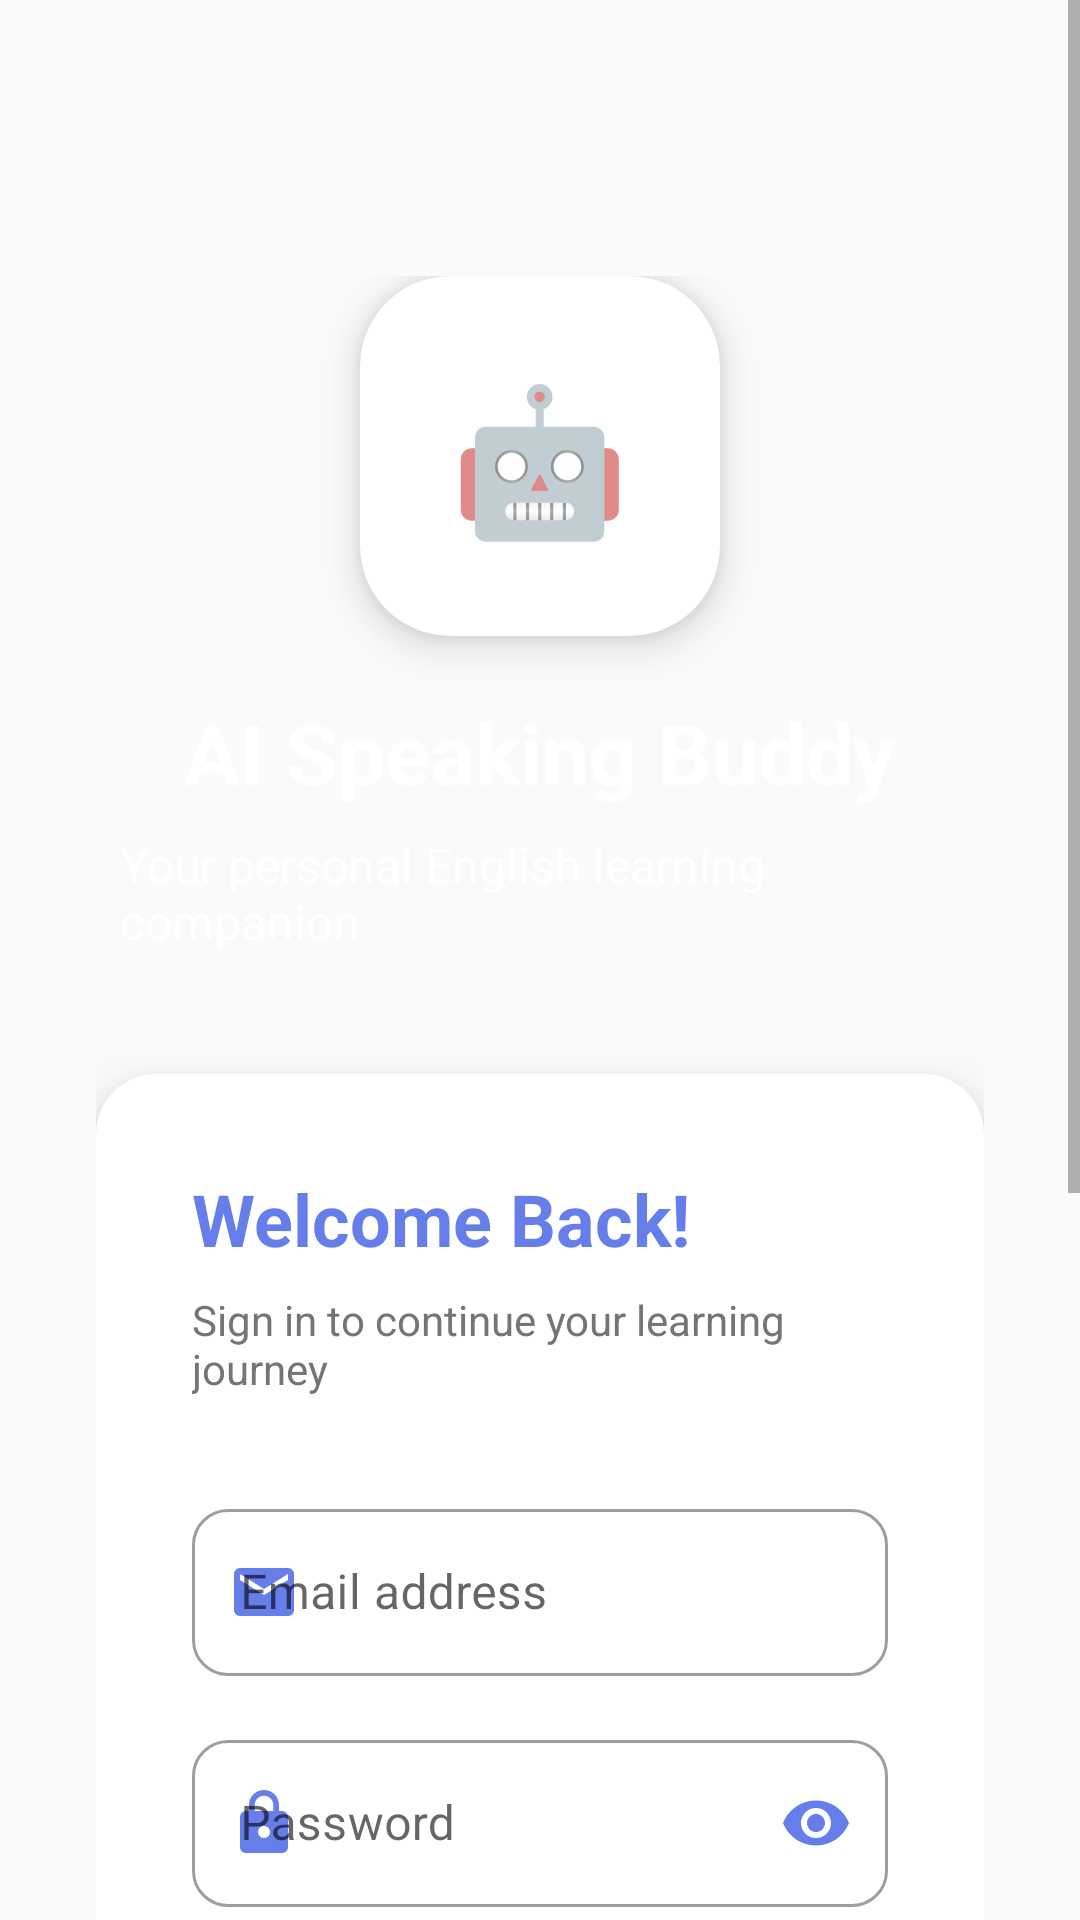

Android layout source for this screen:
<!-- AndroidManifest.xml: activity theme LoginTheme -->
<!-- res/layout/activity_login.xml -->
<?xml version="1.0" encoding="utf-8"?>
<ScrollView xmlns:android="http://schemas.android.com/apk/res/android"
    xmlns:app="http://schemas.android.com/apk/res-auto"
    xmlns:tools="http://schemas.android.com/tools"
    android:layout_width="match_parent"
    android:layout_height="match_parent"
    android:background="@drawable/gradient_background"
    android:fillViewport="true"
    tools:context=".LoginActivity">

    <LinearLayout
        android:layout_width="match_parent"
        android:layout_height="wrap_content"
        android:orientation="vertical"
        android:padding="32dp"
        android:gravity="center">

        
        <LinearLayout
            android:layout_width="wrap_content"
            android:layout_height="wrap_content"
            android:orientation="vertical"
            android:gravity="center"
            android:layout_marginTop="60dp"
            android:layout_marginBottom="40dp">

            
            <androidx.cardview.widget.CardView
                android:layout_width="120dp"
                android:layout_height="120dp"
                app:cardCornerRadius="30dp"
                app:cardElevation="8dp"
                android:layout_marginBottom="20dp">

                <LinearLayout
                    android:layout_width="match_parent"
                    android:layout_height="match_parent"
                    android:background="@drawable/logo_gradient"
                    android:gravity="center">

                    <TextView
                        android:layout_width="wrap_content"
                        android:layout_height="wrap_content"
                        android:text="🤖"
                        android:textSize="48sp" />

                </LinearLayout>

            </androidx.cardview.widget.CardView>

            
            <TextView
                android:layout_width="wrap_content"
                android:layout_height="wrap_content"
                android:text="AI Speaking Buddy"
                android:textSize="28sp"
                android:textStyle="bold"
                android:textColor="@android:color/white"
                android:layout_marginBottom="8dp" />

            
            <TextView
                android:layout_width="wrap_content"
                android:layout_height="wrap_content"
                android:text="Your personal English learning companion"
                android:textSize="16sp"
                android:textColor="@android:color/white"
                android:alpha="0.9"
                android:textAlignment="center"
                android:maxWidth="280dp" />

        </LinearLayout>

        
        <androidx.cardview.widget.CardView
            android:layout_width="match_parent"
            android:layout_height="wrap_content"
            app:cardCornerRadius="20dp"
            app:cardElevation="12dp"
            android:layout_marginBottom="20dp">

            <LinearLayout
                android:layout_width="match_parent"
                android:layout_height="wrap_content"
                android:orientation="vertical"
                android:padding="32dp">

                
                <TextView
                    android:layout_width="wrap_content"
                    android:layout_height="wrap_content"
                    android:text="Welcome Back!"
                    android:textSize="24sp"
                    android:textStyle="bold"
                    android:textColor="@color/primary_color"
                    android:layout_marginBottom="8dp" />

                <TextView
                    android:layout_width="wrap_content"
                    android:layout_height="wrap_content"
                    android:text="Sign in to continue your learning journey"
                    android:textSize="14sp"
                    android:textColor="@color/text_secondary"
                    android:layout_marginBottom="32dp" />

                
                <com.google.android.material.textfield.TextInputLayout
                    android:layout_width="match_parent"
                    android:layout_height="wrap_content"
                    android:layout_marginBottom="16dp"
                    app:boxCornerRadiusTopStart="12dp"
                    app:boxCornerRadiusTopEnd="12dp"
                    app:boxCornerRadiusBottomStart="12dp"
                    app:boxCornerRadiusBottomEnd="12dp"
                    app:startIconDrawable="@drawable/ic_email"
                    app:startIconTint="@color/primary_color"
                    style="@style/Widget.MaterialComponents.TextInputLayout.OutlinedBox">

                    <com.google.android.material.textfield.TextInputEditText
                        android:id="@+id/etEmail"
                        android:layout_width="match_parent"
                        android:layout_height="wrap_content"
                        android:hint="Email address"
                        android:inputType="textEmailAddress"
                        android:textSize="16sp" />

                </com.google.android.material.textfield.TextInputLayout>

                
                <com.google.android.material.textfield.TextInputLayout
                    android:layout_width="match_parent"
                    android:layout_height="wrap_content"
                    android:layout_marginBottom="16dp"
                    app:boxCornerRadiusTopStart="12dp"
                    app:boxCornerRadiusTopEnd="12dp"
                    app:boxCornerRadiusBottomStart="12dp"
                    app:boxCornerRadiusBottomEnd="12dp"
                    app:startIconDrawable="@drawable/ic_lock"
                    app:startIconTint="@color/primary_color"
                    app:endIconMode="password_toggle"
                    app:endIconTint="@color/primary_color"
                    style="@style/Widget.MaterialComponents.TextInputLayout.OutlinedBox">

                    <com.google.android.material.textfield.TextInputEditText
                        android:id="@+id/etPassword"
                        android:layout_width="match_parent"
                        android:layout_height="wrap_content"
                        android:hint="Password"
                        android:inputType="textPassword"
                        android:textSize="16sp" />

                </com.google.android.material.textfield.TextInputLayout>

                
                <TextView
                    android:id="@+id/tvForgotPassword"
                    android:layout_width="wrap_content"
                    android:layout_height="wrap_content"
                    android:layout_gravity="end"
                    android:text="Forgot Password?"
                    android:textColor="@color/primary_color"
                    android:textSize="14sp"
                    android:layout_marginBottom="24dp"
                    android:padding="8dp"
                    android:background="?android:attr/selectableItemBackgroundBorderless" />

                
                <com.google.android.material.button.MaterialButton
                    android:id="@+id/btnSignIn"
                    android:layout_width="match_parent"
                    android:layout_height="56dp"
                    android:text="Sign In"
                    android:textSize="16sp"
                    android:textStyle="bold"
                    app:cornerRadius="12dp"
                    app:backgroundTint="@color/primary_color"
                    android:layout_marginBottom="16dp" />

                
                <LinearLayout
                    android:layout_width="match_parent"
                    android:layout_height="wrap_content"
                    android:orientation="horizontal"
                    android:gravity="center_vertical"
                    android:layout_marginBottom="16dp">

                    <View
                        android:layout_width="0dp"
                        android:layout_height="1dp"
                        android:layout_weight="1"
                        android:background="@color/divider_color" />

                    <TextView
                        android:layout_width="wrap_content"
                        android:layout_height="wrap_content"
                        android:text="OR"
                        android:textColor="@color/text_secondary"
                        android:textSize="12sp"
                        android:paddingHorizontal="16dp" />

                    <View
                        android:layout_width="0dp"
                        android:layout_height="1dp"
                        android:layout_weight="1"
                        android:background="@color/divider_color" />

                </LinearLayout>

                
                <com.google.android.material.button.MaterialButton
                    android:id="@+id/btnGoogleSignIn"
                    android:layout_width="match_parent"
                    android:layout_height="56dp"
                    android:text="Continue with Google"
                    android:textSize="16sp"
                    android:textColor="@color/text_primary"
                    app:cornerRadius="12dp"
                    app:strokeColor="@color/border_color"
                    app:strokeWidth="1dp"
                    app:backgroundTint="@android:color/white"
                    app:icon="@drawable/ic_google"
                    app:iconGravity="textStart"
                    app:iconPadding="8dp" />

            </LinearLayout>

        </androidx.cardview.widget.CardView>

        
        <LinearLayout
            android:layout_width="wrap_content"
            android:layout_height="wrap_content"
            android:orientation="horizontal"
            android:gravity="center">

            <TextView
                android:layout_width="wrap_content"
                android:layout_height="wrap_content"
                android:text="Don't have an account? "
                android:textColor="@android:color/white"
                android:textSize="14sp"
                android:alpha="0.9" />

            <TextView
                android:id="@+id/tvSignUp"
                android:layout_width="wrap_content"
                android:layout_height="wrap_content"
                android:text="Sign Up"
                android:textColor="@android:color/white"
                android:textSize="14sp"
                android:textStyle="bold"
                android:padding="8dp"
                android:background="?android:attr/selectableItemBackgroundBorderless" />

        </LinearLayout>

        <View
            android:layout_width="match_parent"
            android:layout_height="40dp" />

    </LinearLayout>

</ScrollView>
<!-- resources referenced by this layout -->
<resources>
  <color name="border_color">#E0E0E0</color>
  <color name="divider_color">#E0E0E0</color>
  <color name="primary_color">#667eea</color>
  <color name="text_primary">#212121</color>
  <color name="text_secondary">#757575</color>
  <!-- drawable ic_email (drawable) -->
  <?xml version="1.0" encoding="utf-8"?>
  <vector xmlns:android="http://schemas.android.com/apk/res/android"
      android:width="24dp"
      android:height="24dp"
      android:viewportWidth="24"
      android:viewportHeight="24">
      <path
          android:fillColor="#667eea"
          android:pathData="M20,4H4c-1.1,0 -1.99,0.9 -1.99,2L2,18c0,1.1 0.9,2 2,2h16c1.1,0 2,-0.9 2,-2V6c0,-1.1 -0.9,-2 -2,-2zM20,8l-8,5 -8,-5V6l8,5 8,-5v2z"/>
  </vector>
  <!-- drawable ic_google (drawable) -->
  <?xml version="1.0" encoding="utf-8"?>
  <vector xmlns:android="http://schemas.android.com/apk/res/android"
      android:width="24dp"
      android:height="24dp"
      android:viewportWidth="24"
      android:viewportHeight="24">
      <path
          android:fillColor="#4285F4"
          android:pathData="M22.56,12.25c0,-0.78 -0.07,-1.53 -0.2,-2.25H12v4.26h5.92c-0.26,1.37 -1.04,2.53 -2.21,3.31v2.77h3.57c2.08,-1.92 3.28,-4.74 3.28,-8.09z"/>
      <path
          android:fillColor="#34A853"
          android:pathData="M12,23c2.97,0 5.46,-0.98 7.28,-2.66l-3.57,-2.77c-0.98,0.66 -2.23,1.06 -3.71,1.06 -2.86,0 -5.29,-1.93 -6.16,-4.53H2.18v2.84C3.99,20.53 7.7,23 12,23z"/>
      <path
          android:fillColor="#FBBC05"
          android:pathData="M5.84,14.09c-0.22,-0.66 -0.35,-1.36 -0.35,-2.09s0.13,-1.43 0.35,-2.09V7.07H2.18C1.43,8.55 1,10.22 1,12s0.43,3.45 1.18,4.93l2.85,-2.22.81,-0.62z"/>
      <path
          android:fillColor="#EA4335"
          android:pathData="M12,5.38c1.62,0 3.06,0.56 4.21,1.64l3.15,-3.15C17.45,2.09 14.97,1 12,1 7.7,1 3.99,3.47 2.18,7.07l3.66,2.84c0.87,-2.6 3.3,-4.53 6.16,-4.53z"/>
  </vector>
  <!-- drawable ic_lock (drawable) -->
  <?xml version="1.0" encoding="utf-8"?>
  <vector xmlns:android="http://schemas.android.com/apk/res/android"
      android:width="24dp"
      android:height="24dp"
      android:viewportWidth="24"
      android:viewportHeight="24">
      <path
          android:fillColor="#667eea"
          android:pathData="M18,8h-1V6c0,-2.76 -2.24,-5 -5,-5S7,3.24 7,6v2H6c-1.1,0 -2,0.9 -2,2v10c0,1.1 0.9,2 2,2h12c1.1,0 2,-0.9 2,-2V10c0,-1.1 -0.9,-2 -2,-2zM12,17c-1.1,0 -2,-0.9 -2,-2s0.9,-2 2,-2 2,0.9 2,2 -0.9,2 -2,2zM15.1,8H8.9V6c0,-1.71 1.39,-3.1 3.1,-3.1 1.71,0 3.1,1.39 3.1,3.1v2z"/>
  </vector>
  <style name="LoginTheme" parent="AppTheme">
          <item name="android:statusBarColor">@color/primary_color</item>
          <item name="android:navigationBarColor">@color/primary_dark</item>
          <item name="android:windowLightStatusBar">false</item>
      </style>
  <style name="AppTheme" parent="Theme.MaterialComponents.DayNight.NoActionBar">
          <item name="colorPrimary">@color/primary_color</item>
          <item name="colorPrimaryDark">@color/primary_dark</item>
          <item name="colorAccent">@color/accent_color</item>
          <item name="android:windowBackground">@color/background_light</item>
          <item name="android:statusBarColor">@color/primary_color</item>
      </style>
  <color name="primary_dark">#764ba2</color>
  <color name="accent_color">#FF6B6B</color>
  <color name="background_light">#FAFAFA</color>
</resources>
